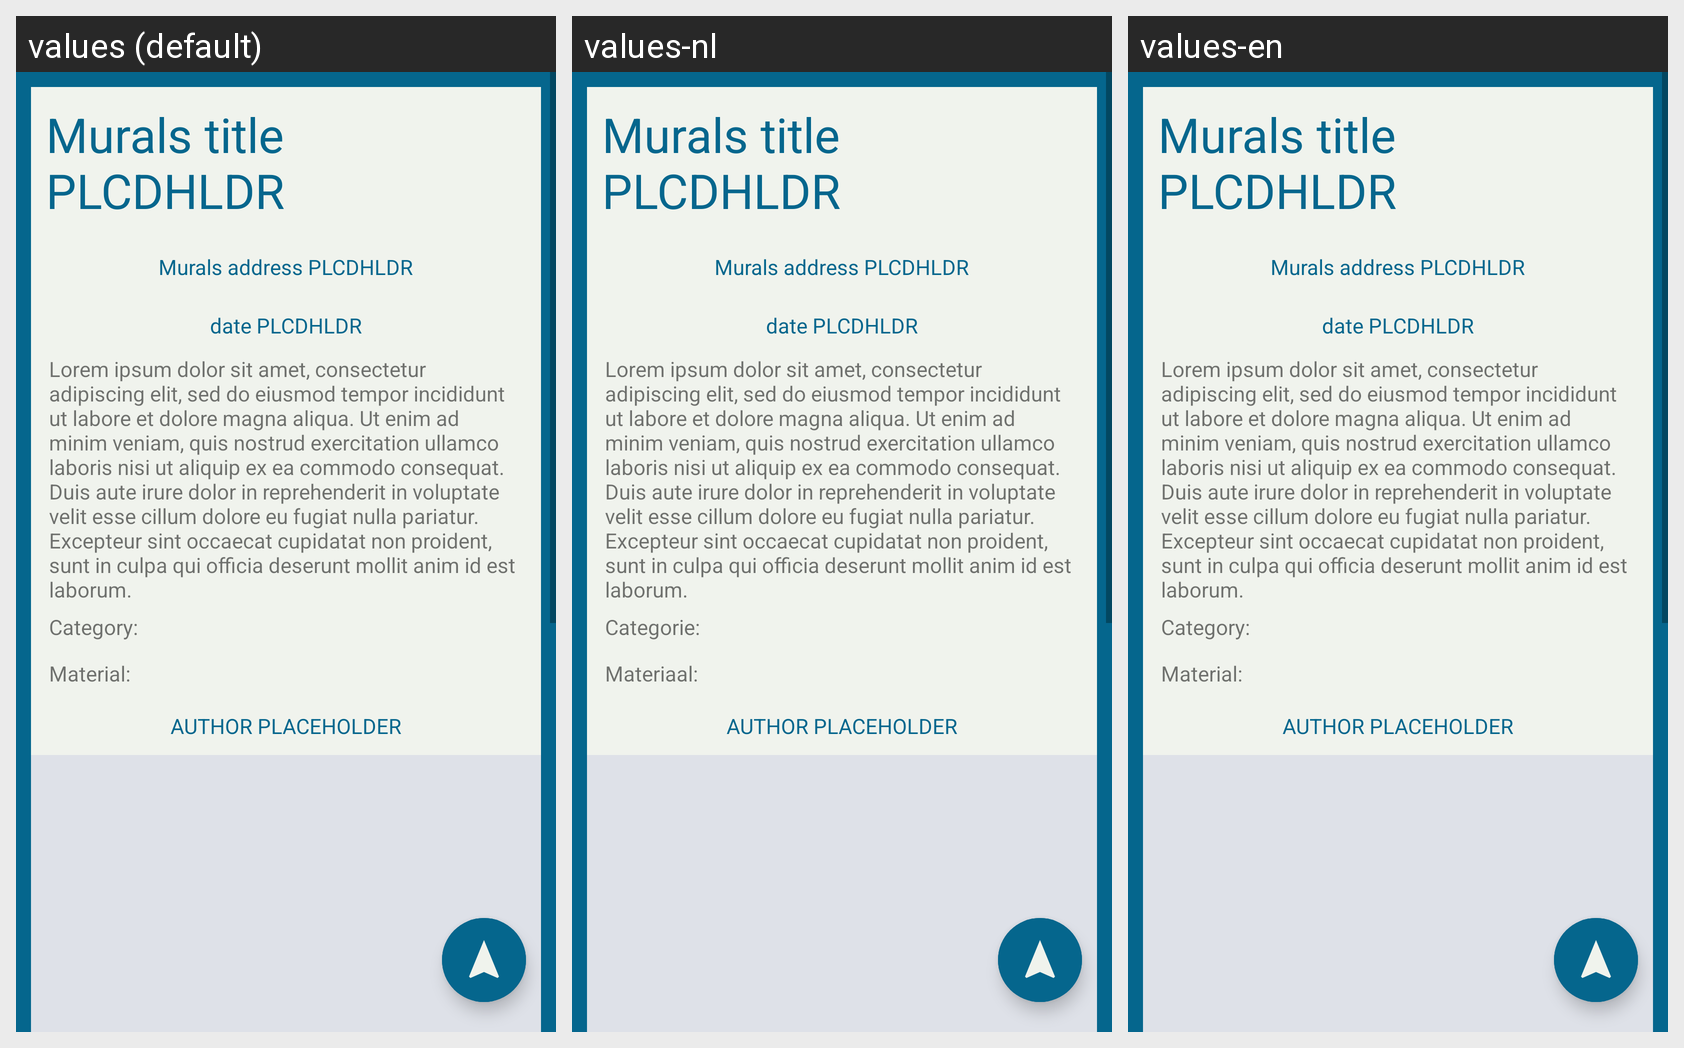

The same Android screen rendered under several of its app's locales, left to right. List the strings drawn on it with the default value and each locale's translation.
Android screen res/layout/mural_detail_activity.xml rendered under 3 locales, left to right: values (default), values-nl, values-en. Device: Nexus 5 (rendered at 1080×1920; each locale shown at half size, 540×960, under a caption strip naming it); theme Theme.Csd_blindwalls_location_aware.
Strings drawn on this screen, with the default value and each locale's value (text and hints the layout hard-codes, and strings that could not be matched under every locale, appear in the picture but are not listed):

lorem
  values: Lorem ipsum dolor sit amet, consectetur adipiscing elit, sed do eiusmod tempor incididunt ut labore et dolore magna aliqua. Ut enim ad minim veniam, quis nostrud exercitation ullamco laboris nisi ut aliquip ex ea commodo consequat. Duis aute irure dolor in reprehenderit in voluptate velit esse cillum dolore eu fugiat nulla pariatur. Excepteur sint occaecat cupidatat non proident, sunt in culpa …[clipped]
  values-nl: Lorem ipsum dolor sit amet, consectetur adipiscing elit, sed do eiusmod tempor incididunt ut labore et dolore magna aliqua. Ut enim ad minim veniam, quis nostrud exercitation ullamco laboris nisi ut aliquip ex ea commodo consequat. Duis aute irure dolor in reprehenderit in voluptate velit esse cillum dolore eu fugiat nulla pariatur. Excepteur sint occaecat cupidatat non proident, sunt in culpa …[clipped]  [not translated; the default value is used]
  values-en: Lorem ipsum dolor sit amet, consectetur adipiscing elit, sed do eiusmod tempor incididunt ut labore et dolore magna aliqua. Ut enim ad minim veniam, quis nostrud exercitation ullamco laboris nisi ut aliquip ex ea commodo consequat. Duis aute irure dolor in reprehenderit in voluptate velit esse cillum dolore eu fugiat nulla pariatur. Excepteur sint occaecat cupidatat non proident, sunt in culpa …[clipped]  [not translated; the default value is used]

category
  values: Category: 
  values-nl: Categorie: 
  values-en: Category: 

material
  values: Material: 
  values-nl: Materiaal: 
  values-en: Material:
